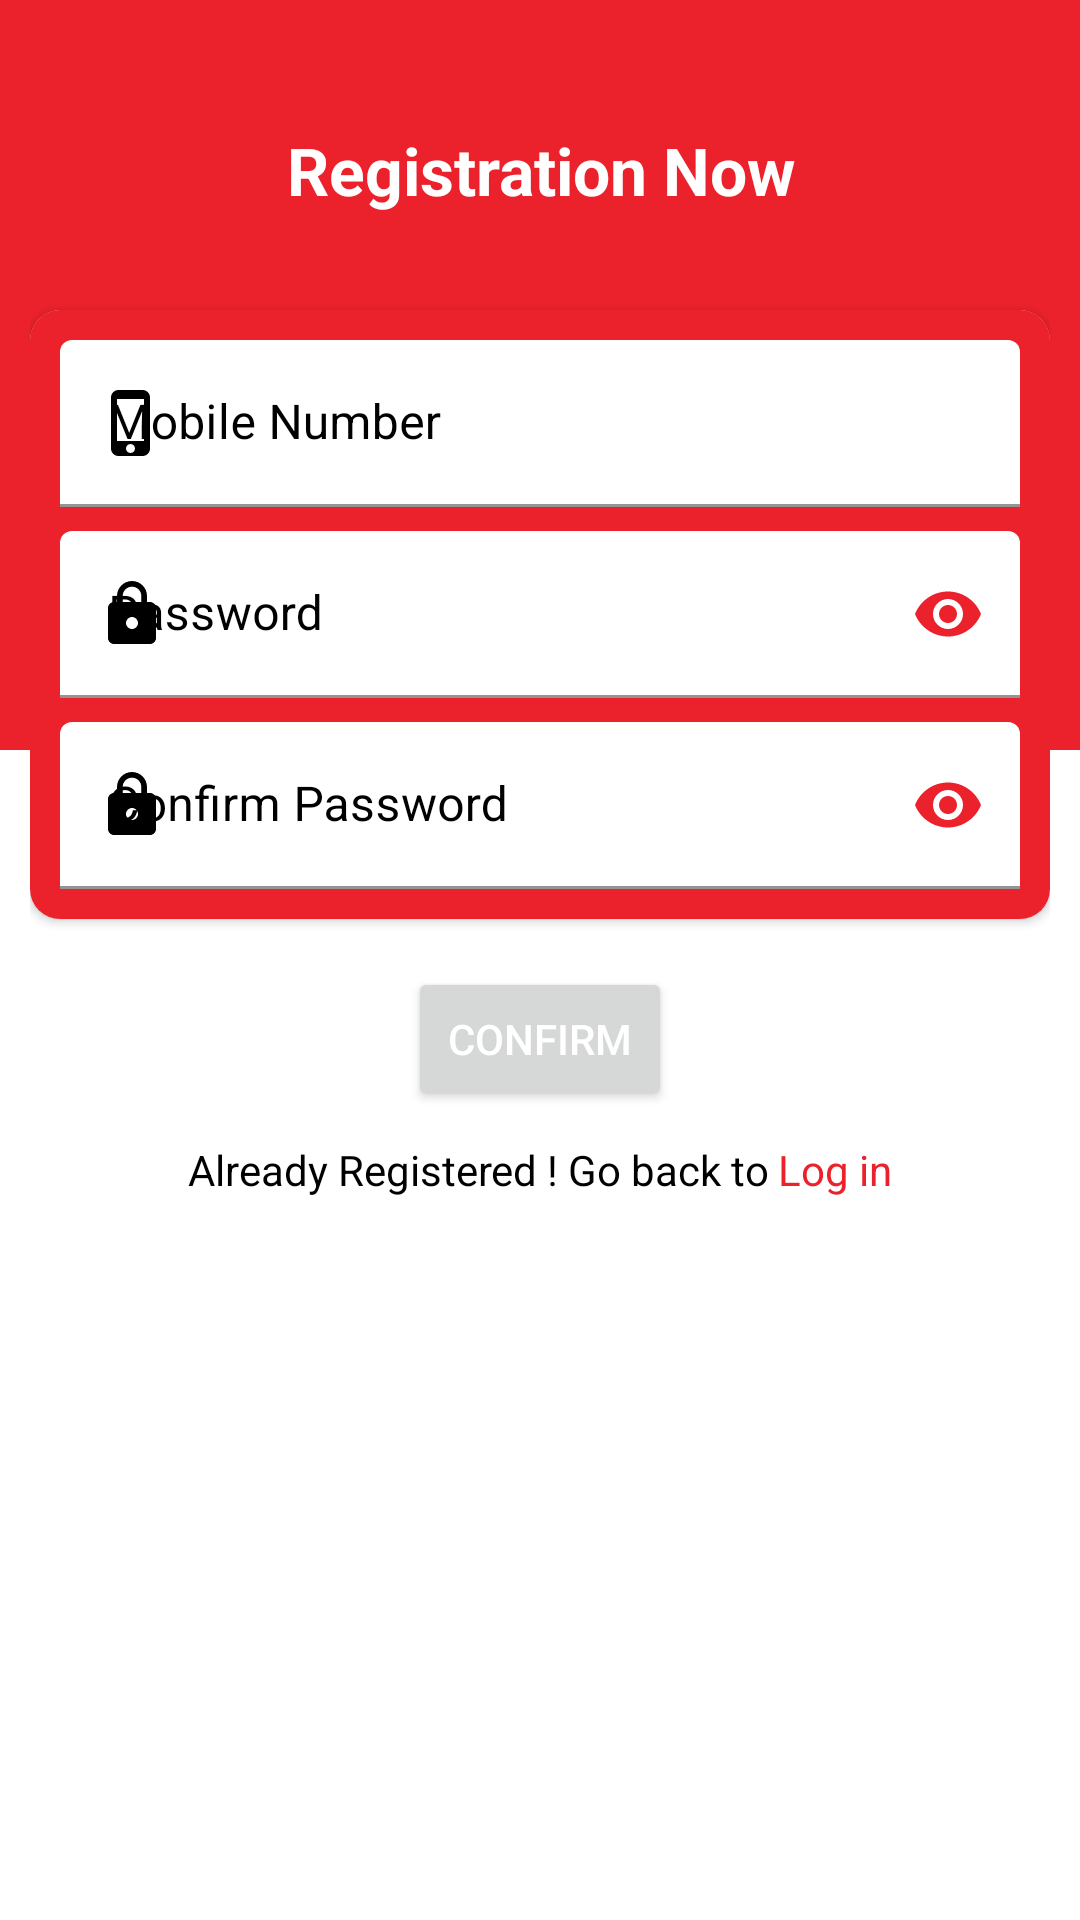

The Android layout XML behind this screen, and the referenced resources:
<!-- AndroidManifest.xml: application theme Theme.MyApplication -->
<!-- res/layout/reg_frame.xml -->
<?xml version="1.0" encoding="utf-8"?>
<ScrollView xmlns:android="http://schemas.android.com/apk/res/android"
    xmlns:app="http://schemas.android.com/apk/res-auto"
    xmlns:tools="http://schemas.android.com/tools"
    android:layout_width="match_parent"
    android:layout_height="match_parent">

    <androidx.constraintlayout.widget.ConstraintLayout
        android:layout_width="match_parent"
        android:layout_height="wrap_content"
        android:background="@drawable/background_red"
        android:padding="10dp">

        <TextView
            android:id="@+id/textView4"
            android:layout_width="match_parent"
            android:layout_height="wrap_content"
            android:layout_marginStart="10dp"
            android:layout_marginTop="32dp"
            android:layout_marginEnd="10dp"
            android:layout_marginBottom="24dp"
            android:text="@string/registration_now"
            android:textAlignment="center"
            android:textColor="@color/white"
            android:textSize="22sp"
            android:textStyle="bold"
            app:layout_constraintBottom_toTopOf="@+id/cardView6"
            app:layout_constraintEnd_toEndOf="parent"
            app:layout_constraintStart_toStartOf="parent"
            app:layout_constraintTop_toTopOf="parent"
            tools:ignore="MissingConstraints" />

        <androidx.cardview.widget.CardView
            android:id="@+id/cardView6"
            android:layout_width="match_parent"
            android:layout_height="match_parent"
            android:layout_marginTop="32dp"
            android:padding="8dp"
            app:cardCornerRadius="10dp"
            app:layout_constraintEnd_toEndOf="parent"
            app:layout_constraintStart_toStartOf="parent"
            app:layout_constraintTop_toBottomOf="@+id/textView4"
            tools:ignore="MissingConstraints">

            <RelativeLayout
                android:layout_width="match_parent"
                android:layout_height="wrap_content"
                android:background="@color/red_500"
                android:padding="10dp">

                <com.google.android.material.textfield.TextInputLayout
                    android:id="@+id/reg_f1"
                    android:layout_width="match_parent"
                    android:layout_height="wrap_content"
                    android:background="@android:color/transparent"
                    android:baselineAligned="false"
                    android:hint="@string/hint1"
                    android:textColorHint="@color/black"
                    app:boxBackgroundColor="@android:color/transparent"
                    app:passwordToggleTint="@color/red_500"
                    app:startIconDrawable="@drawable/ic_baseline_phone_iphone"
                    app:startIconTint="@color/black">

                    <com.google.android.material.textfield.TextInputEditText
                        android:id="@+id/reg_phoneNumber_id"
                        android:layout_width="match_parent"
                        android:layout_height="match_parent"
                        android:inputType="number"
                        android:maxLength="11"
                        android:textSize="16sp" />

                </com.google.android.material.textfield.TextInputLayout>

                <com.google.android.material.textfield.TextInputLayout
                    android:id="@+id/reg_f2"
                    android:layout_width="match_parent"
                    android:layout_height="wrap_content"
                    android:layout_below="@+id/reg_f1"
                    android:layout_marginTop="8dp"
                    android:background="@android:color/transparent"
                    android:baselineAligned="false"
                    android:hint="@string/hint2"
                    android:textColorHint="@color/black"
                    app:boxBackgroundColor="@android:color/transparent"
                    app:passwordToggleEnabled="true"
                    app:passwordToggleTint="@color/red_500"
                    app:startIconDrawable="@drawable/ic_baseline_lock"
                    app:startIconTint="@color/black">

                    <com.google.android.material.textfield.TextInputEditText
                        android:id="@+id/reg_password_Id"
                        android:layout_width="match_parent"
                        android:layout_height="match_parent"
                        android:inputType="textPassword"
                        android:textSize="16sp" />
                </com.google.android.material.textfield.TextInputLayout>

                <com.google.android.material.textfield.TextInputLayout
                    android:id="@+id/reg_f3"
                    android:layout_width="match_parent"
                    android:layout_height="wrap_content"
                    android:layout_below="@+id/reg_f2"
                    android:layout_marginTop="8dp"
                    android:background="@android:color/transparent"
                    android:baselineAligned="false"
                    android:hint="@string/hint3"
                    android:textColorHint="@color/black"
                    app:boxBackgroundColor="@android:color/transparent"
                    app:passwordToggleEnabled="true"
                    app:passwordToggleTint="@color/red_500"
                    app:startIconDrawable="@drawable/ic_baseline_lock"
                    app:startIconTint="@color/black">

                    <com.google.android.material.textfield.TextInputEditText
                        android:id="@+id/reg_confirm_password_Id"
                        android:layout_width="match_parent"
                        android:layout_height="match_parent"
                        android:inputType="textPassword"
                        android:textSize="16sp" />
                </com.google.android.material.textfield.TextInputLayout>
            </RelativeLayout>
        </androidx.cardview.widget.CardView>


        <Button
            android:id="@+id/reg_button"
            android:layout_width="wrap_content"
            android:layout_height="wrap_content"
            android:layout_marginTop="16dp"
            android:text="@string/confirm"
            android:textColor="@color/white"
            app:layout_constraintEnd_toEndOf="@+id/cardView6"
            app:layout_constraintStart_toStartOf="@+id/cardView6"
            app:layout_constraintTop_toBottomOf="@+id/cardView6"
            tools:ignore="MissingConstraints" />

        <LinearLayout
            android:layout_width="match_parent"
            android:layout_height="wrap_content"
            android:layout_marginTop="10dp"
            android:layout_marginBottom="10dp"
            android:gravity="center"
            app:layout_constraintBottom_toBottomOf="parent"
            app:layout_constraintEnd_toEndOf="@+id/reg_button"
            app:layout_constraintStart_toStartOf="@+id/reg_button"
            app:layout_constraintTop_toBottomOf="@+id/reg_button"
            tools:ignore="MissingConstraints">

            <TextView
                android:id="@+id/already_reg"
                android:layout_width="wrap_content"
                android:layout_height="wrap_content"
                android:text="@string/already_to"
                android:textColor="@color/black"
                tools:ignore="MissingConstraints" />

            <TextView
                android:id="@+id/reg_login"
                android:layout_width="wrap_content"
                android:layout_height="wrap_content"
                android:layout_marginLeft="3dp"
                android:clickable="true"
                android:text="@string/login"
                android:textColor="@color/red_500"
                tools:ignore="MissingConstraints" />
        </LinearLayout>

    </androidx.constraintlayout.widget.ConstraintLayout>


</ScrollView>
<!-- resources referenced by this layout -->
<resources>
  <color name="black">#FF000000</color>
  <color name="red_500">#EB222C</color>
  <color name="white">#FFFFFFFF</color>
  <!-- drawable background_red (drawable) -->
  <?xml version="1.0" encoding="utf-8"?>
  <layer-list xmlns:android="http://schemas.android.com/apk/res/android">
      <item android:bottom="0dp">
          <shape android:shape="rectangle">
              <size android:height="20dp" />
              <solid android:color="@color/red_500" />
          </shape>
      </item>
  
      <item android:top="250dp">
          <shape android:shape="rectangle">
              <size android:height="20dp" />
              <solid android:color="#fff" />
          </shape>
      </item>
  </layer-list>
  <!-- drawable ic_baseline_lock (drawable) -->
  <vector xmlns:android="http://schemas.android.com/apk/res/android"
      android:width="24dp"
      android:height="24dp"
      android:viewportWidth="24"
      android:viewportHeight="24">
      <path
          android:fillColor="@android:color/black"
          android:pathData="M18,8h-1L17,6c0,-2.76 -2.24,-5 -5,-5S7,3.24 7,6v2L6,8c-1.1,0 -2,0.9 -2,2v10c0,1.1 0.9,2 2,2h12c1.1,0 2,-0.9 2,-2L20,10c0,-1.1 -0.9,-2 -2,-2zM12,17c-1.1,0 -2,-0.9 -2,-2s0.9,-2 2,-2 2,0.9 2,2 -0.9,2 -2,2zM15.1,8L8.9,8L8.9,6c0,-1.71 1.39,-3.1 3.1,-3.1 1.71,0 3.1,1.39 3.1,3.1v2z" />
  </vector>
  <!-- drawable ic_baseline_phone_iphone (drawable) -->
  <vector xmlns:android="http://schemas.android.com/apk/res/android"
      android:width="24dp"
      android:height="24dp"
      android:viewportWidth="24"
      android:viewportHeight="24">
      <path
          android:fillColor="@android:color/black"
          android:pathData="M15.5,1h-8C6.12,1 5,2.12 5,3.5v17C5,21.88 6.12,23 7.5,23h8c1.38,0 2.5,-1.12 2.5,-2.5v-17C18,2.12 16.88,1 15.5,1zM11.5,22c-0.83,0 -1.5,-0.67 -1.5,-1.5s0.67,-1.5 1.5,-1.5 1.5,0.67 1.5,1.5 -0.67,1.5 -1.5,1.5zM16,18L7,18L7,4h9v14z" />
  </vector>
  <string name="already_to">Already Registered ! Go back to  </string>
  <string name="confirm">Confirm</string>
  <string name="hint1">Mobile Number</string>
  <string name="hint2">Password</string>
  <string name="hint3"> Confirm Password</string>
  <string name="login">Log in</string>
  <string name="registration_now">Registration Now</string>
  <style name="Theme.MyApplication" parent="Theme.MaterialComponents.DayNight.NoActionBar">
          
          <item name="colorPrimary">@color/red_500</item>
          <item name="colorPrimaryVariant">@color/red_700</item>
          <item name="colorOnPrimary">@color/white</item>
          
          <item name="colorSecondary">@color/teal_200</item>
          <item name="colorSecondaryVariant">@color/teal_700</item>
          <item name="colorOnSecondary">@color/black</item>
          
          <item name="android:statusBarColor" tools:targetApi="l">?attr/colorPrimaryVariant</item>
          
      </style>
  <color name="red_700">#B50009</color>
  <color name="teal_200">#ff5252</color>
  <color name="teal_700">#d50000</color>
</resources>
